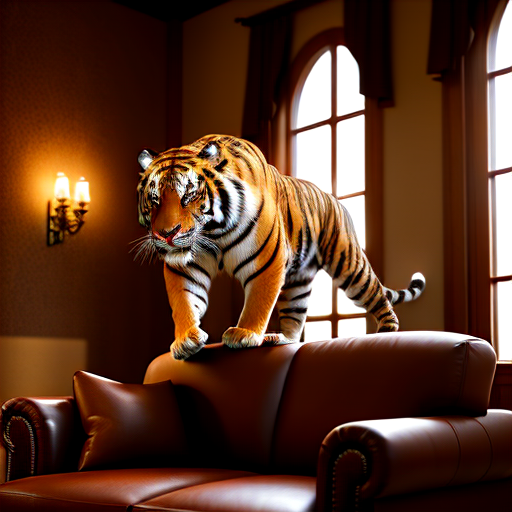
Generation parameters embedded in this image by AUTOMATIC1111 Stable Diffusion web UI or a fork of it (Forge, ...) (PNG 'parameters' text chunk):
cinematic film still create image for professional 3d model The image is a 3D rendering of a a beautiful monky  breaking through a wall. The tiger is in mid-air, with its claws outstretched. The background is a living room, with a couch, coffee table, and television. A woman is sitting on the couch, watching the tiger in shock. The image is very realistic, and it seems as though the tiger is actually in the room.
 . shallow depth of field, vignette, highly detailed, high budget, bokeh, cinemascope, moody, epic, gorgeous, film grain, grainy
Negative prompt: anime, cartoon, graphic, text, painting, crayon, graphite, abstract, glitch, deformed, mutated, ugly, disfigured, ugly, deformed, noisy, low poly, blurry, painting
Steps: 25, Sampler: DPM++ 2M Karras, CFG scale: 7, Seed: 2001082526, Size: 512x512, Model hash: ad1a10552b, Model: rundiffusionFX_v10, Style Selector Enabled: True, Style Selector Randomize: False, Style Selector Style: Cinematic, Version: v1.6.0